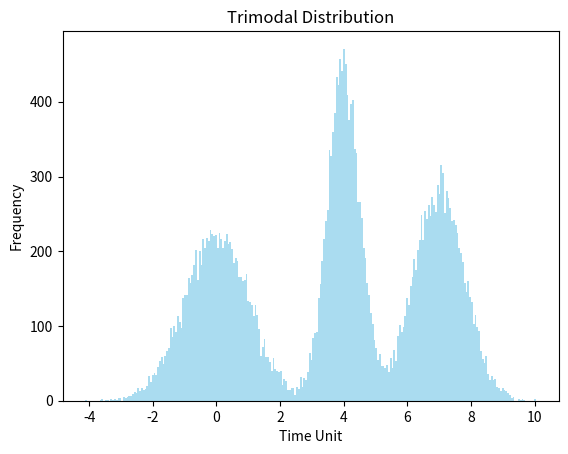

Reproduce this figure in Python.
import numpy as np
import matplotlib.pyplot as plt

# Generate random data for three normal distributions
data_1 = np.random.normal(loc=0, scale=1, size=10000)
data_2 = np.random.normal(loc=4, scale=0.5, size=10000)
data_3 = np.random.normal(loc=7, scale=0.8, size=10000)

# Concatenate the data to create a trimodal distribution
trimodal_data = np.concatenate((data_1, data_2, data_3))

# Plot the histogram to visualize the trimodal distribution
plt.hist(trimodal_data, bins=250, alpha=0.7, color='skyblue')
plt.title('Trimodal Distribution')
plt.xlabel('Time Unit')
plt.ylabel('Frequency')
plt.show()

